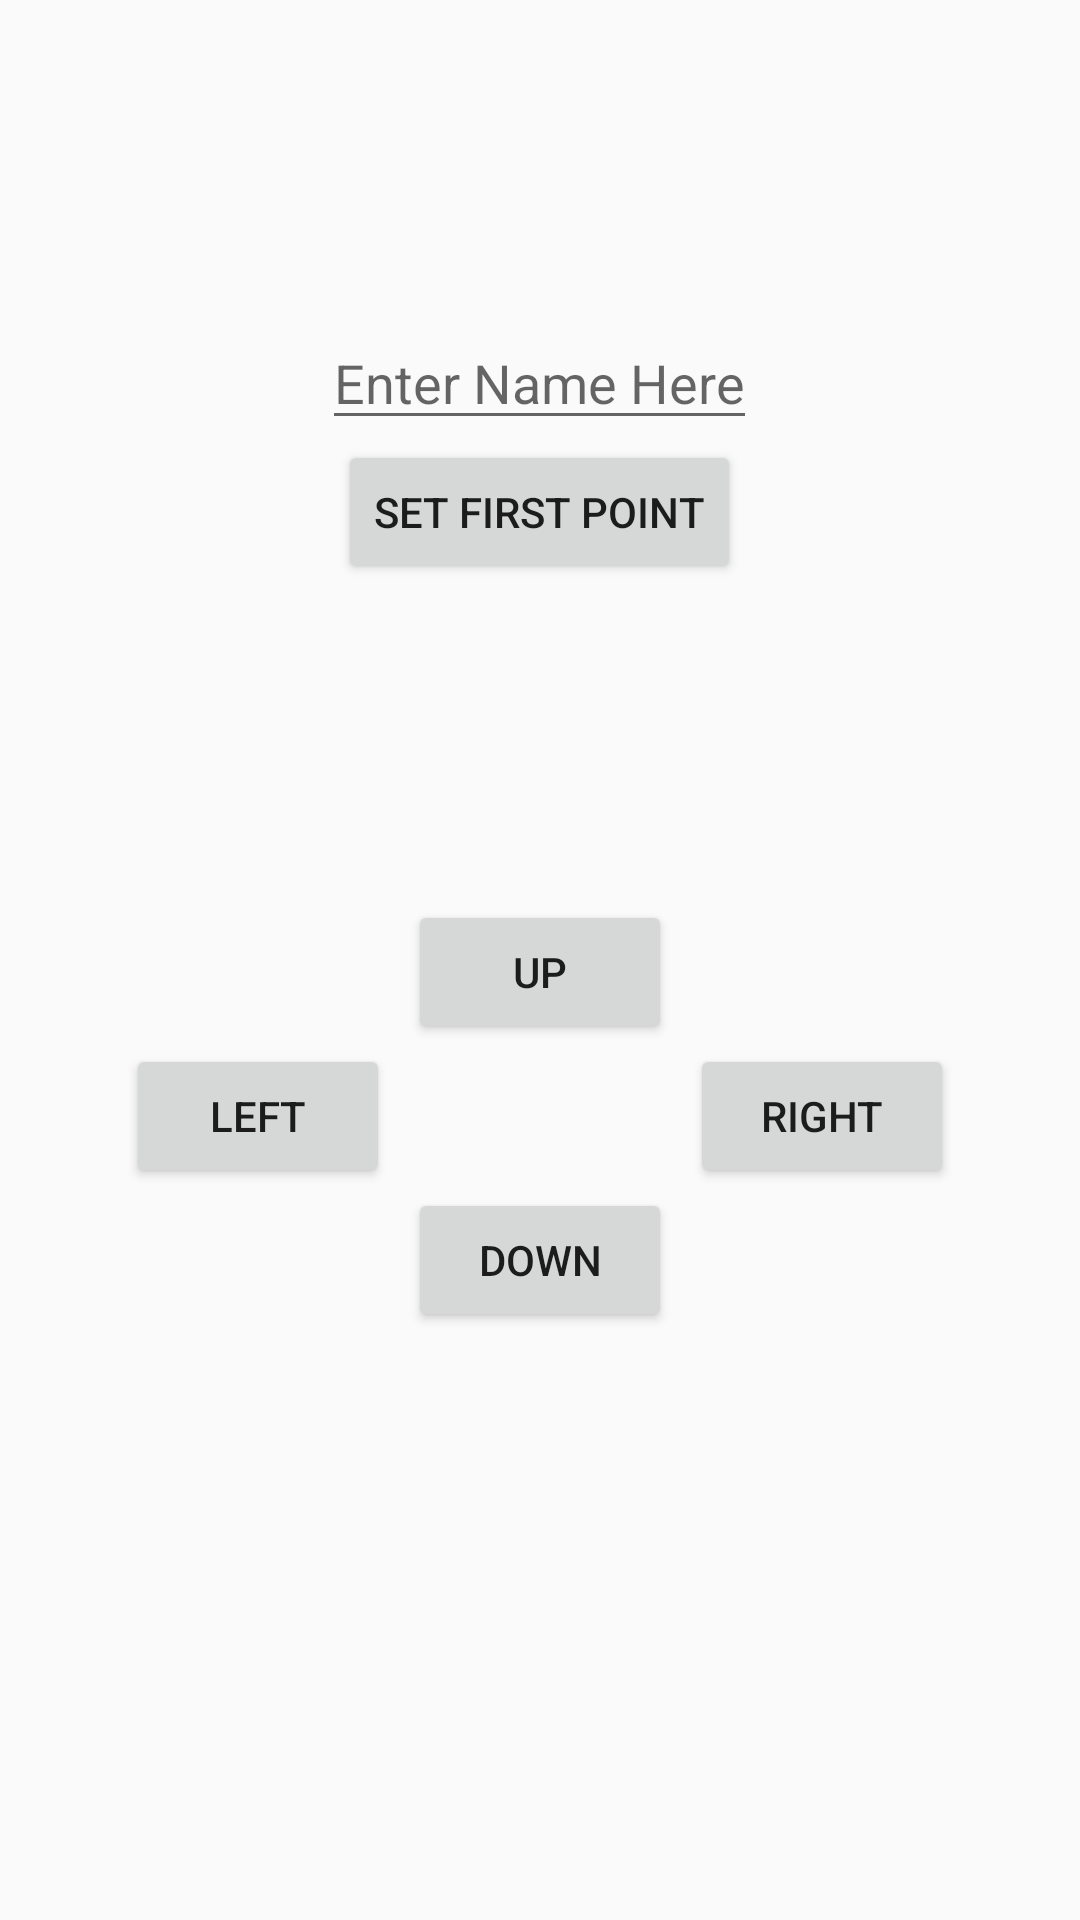

Reconstruct the res/layout file that produces this screen, plus the resources it refers to.
<!-- AndroidManifest.xml: application theme AppTheme -->
<!-- res/layout/activity_configure.xml -->
<?xml version="1.0" encoding="utf-8"?>
<LinearLayout
    xmlns:android="http://schemas.android.com/apk/res/android"
    xmlns:tools="http://schemas.android.com/tools"
    android:layout_width="match_parent"
    android:layout_height="match_parent"
    android:orientation="vertical"
    android:id="@+id/linear_layout">

    <LinearLayout
        android:layout_width="match_parent"
        android:layout_height="300dp"
        android:orientation="vertical"
        android:gravity="center">

        <EditText
            android:id="@+id/et_Name"
            android:layout_width="wrap_content"
            android:layout_height="wrap_content"
            android:hint="Enter Name Here"/>

        <Button
            android:id="@+id/button_point"
            android:layout_width="wrap_content"
            android:layout_height="wrap_content"
            android:onClick="setPoint"
            android:text="Set First Point" />

    </LinearLayout>

    <LinearLayout
        android:layout_width="match_parent"
        android:layout_height="wrap_content"
        android:gravity="center">

        <Button
            android:id="@+id/button_up"
            android:layout_width="wrap_content"
            android:layout_height="wrap_content"
            android:onClick="up"
            android:text="Up" />

    </LinearLayout>

    <LinearLayout
        android:layout_width="match_parent"
        android:layout_height="wrap_content"
        android:gravity="center">

        <Button
            android:id="@+id/button_left"
            android:layout_width="wrap_content"
            android:layout_height="wrap_content"
            android:onClick="left"
            android:text="Left" />

        <Button
            android:id="@+id/button_right"
            android:layout_width="wrap_content"
            android:layout_height="wrap_content"
            android:layout_marginLeft="100dp"
            android:onClick="right"
            android:text="Right" />


    </LinearLayout>

    <LinearLayout
        android:layout_width="match_parent"
        android:layout_height="wrap_content"
        android:gravity="center">

        <Button
            android:id="@+id/button_down"
            android:layout_width="wrap_content"
            android:layout_height="wrap_content"
            android:onClick="down"
            android:text="Down" />

    </LinearLayout>


</LinearLayout>
<!-- resources referenced by this layout -->
<resources>
  <style name="AppTheme" parent="Theme.AppCompat.Light.NoActionBar">
          
          <item name="colorPrimary">@color/colorPrimary</item>
          <item name="colorPrimaryDark">@color/colorPrimaryDark</item>
          <item name="colorAccent">@color/colorAccent</item>
      </style>
  <color name="colorPrimary">#3F51B5</color>
  <color name="colorPrimaryDark">#303F9F</color>
  <color name="colorAccent">#FF4081</color>
</resources>
